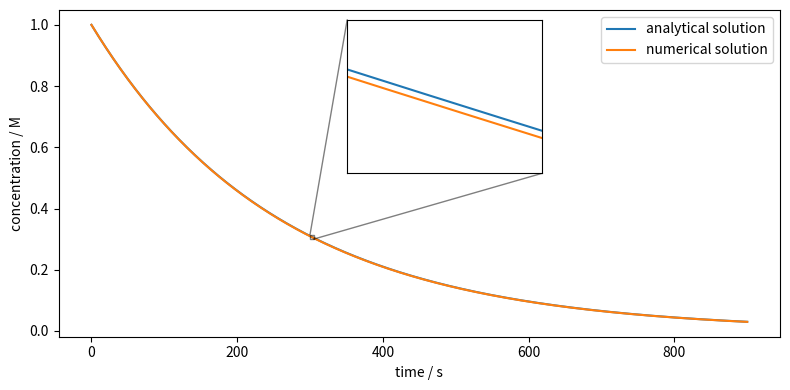

The matplotlib source for this figure: (Note: this script raises an exception after producing the figure.)
#!/usr/bin/env python

### ANCHOR: imports
import numpy as np
import matplotlib.pyplot as plt
from typing import Callable
### ANCHOR_END: imports


### ANCHOR: dydx
def dydx(x: float, y: float) -> float:
    k = 0.0039022970
    return -k * y
### ANCHOR_END: dydx


### ANCHOR: euler_step
def euler_step(
    x_n: float,
    y_n: float,
    h: float,
    dydx: Callable[[float, float], float],
) -> float:
    return y_n + h * dydx(x_n, y_n)
### ANCHOR_END: euler_step


### ANCHOR: euler_method
def euler_method(
    x0: float, 
    y0: float, 
    h: float, 
    dydx: Callable[[float, float], float], 
    n: int,
) -> np.ndarray:
    x = x0 + np.arange(0, n + 1) * h
    y = np.zeros(n + 1)
    y[0] = y0

    for i in range(0, n):
        y[i + 1] = euler_step(x[i], y[i], h, dydx)

    return x, y
### ANCHOR_END: euler_method

### ANCHOR: solve_ode
C0 = 1.0  # M
T0 = 0.0
STEP = 1.0  # s
MAXTIME = 900.0  # s

nsteps = int(MAXTIME / STEP)
x, y = euler_method(T0, C0, STEP, dydx, nsteps)
### ANCHOR_END: solve_ode


### ANCHOR: plot
fig, ax = plt.subplots(figsize=(8, 4))
ax.plot(x, C0 * np.exp(-0.0039022970 * x), label='analytical solution')
ax.plot(x, y, label='numerical solution')

axins = ax.inset_axes(
    [0.4, 0.5, 0.27, 0.47],                 # position and size of the inset
    xlim=(300, 305), ylim=(0.3, 0.315),     # limits of the inset
    xticks=[], yticks=[]                    # remove ticks
    )
axins.plot(x, C0 * np.exp(-0.0039022970 * x))
axins.plot(x, y)
ax.indicate_inset_zoom(axins, edgecolor="black")

ax.set_xlabel('time / s')
ax.set_ylabel('concentration / M')
ax.legend(loc='upper right')

fig.tight_layout()
plt.show()
### ANCHOR_END: plot

fig.savefig('../../assets/figures/02-differential_equations/euler_mn.svg')

